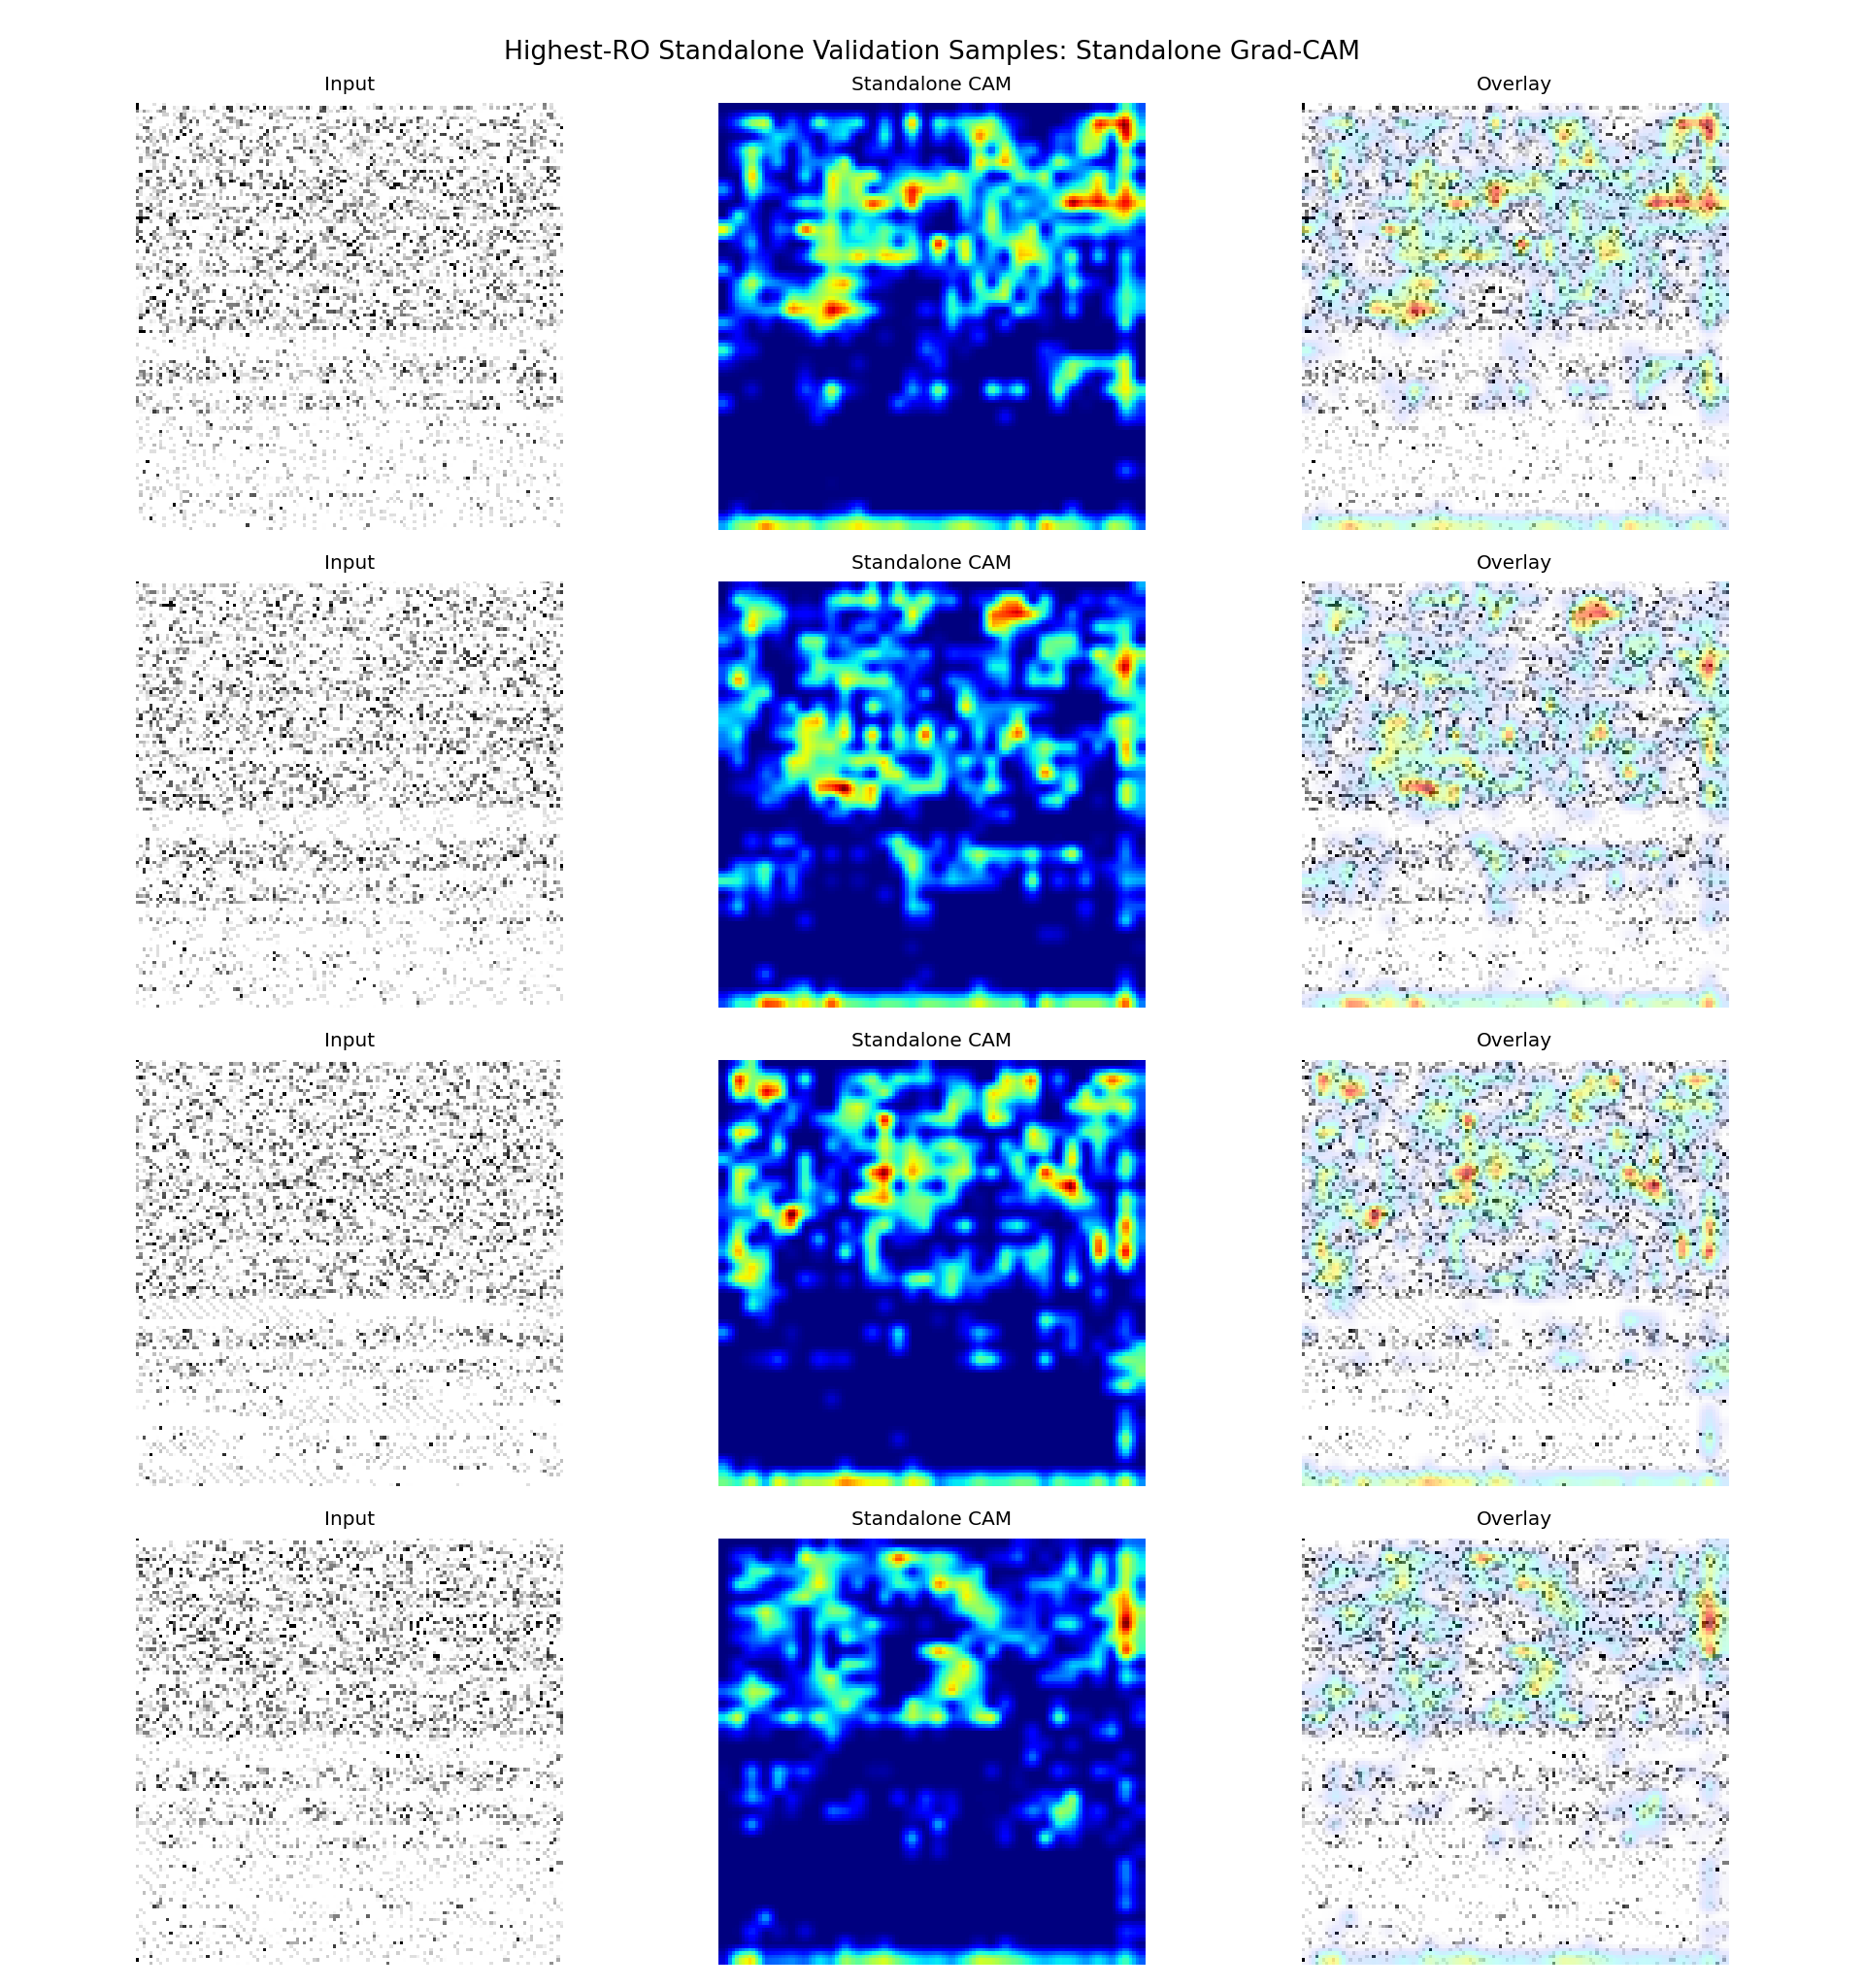

Data behind this chart, as committed beside it:
sample_id, app_name, ro_count, probability, predicted_label, correct, split, target_class, target_layer
it1_S074, ro_22000, 22000, 0.5345, 1, True, fold_0, standalone, conv1
it2_S013, ro_21000, 21000, 0.5335, 1, True, fold_0, standalone, conv1
it2_S042, ro_20000, 20000, 0.53, 1, True, fold_0, standalone, conv1
it1_S027, ro_19000, 19000, 0.5262, 1, True, fold_0, standalone, conv1
